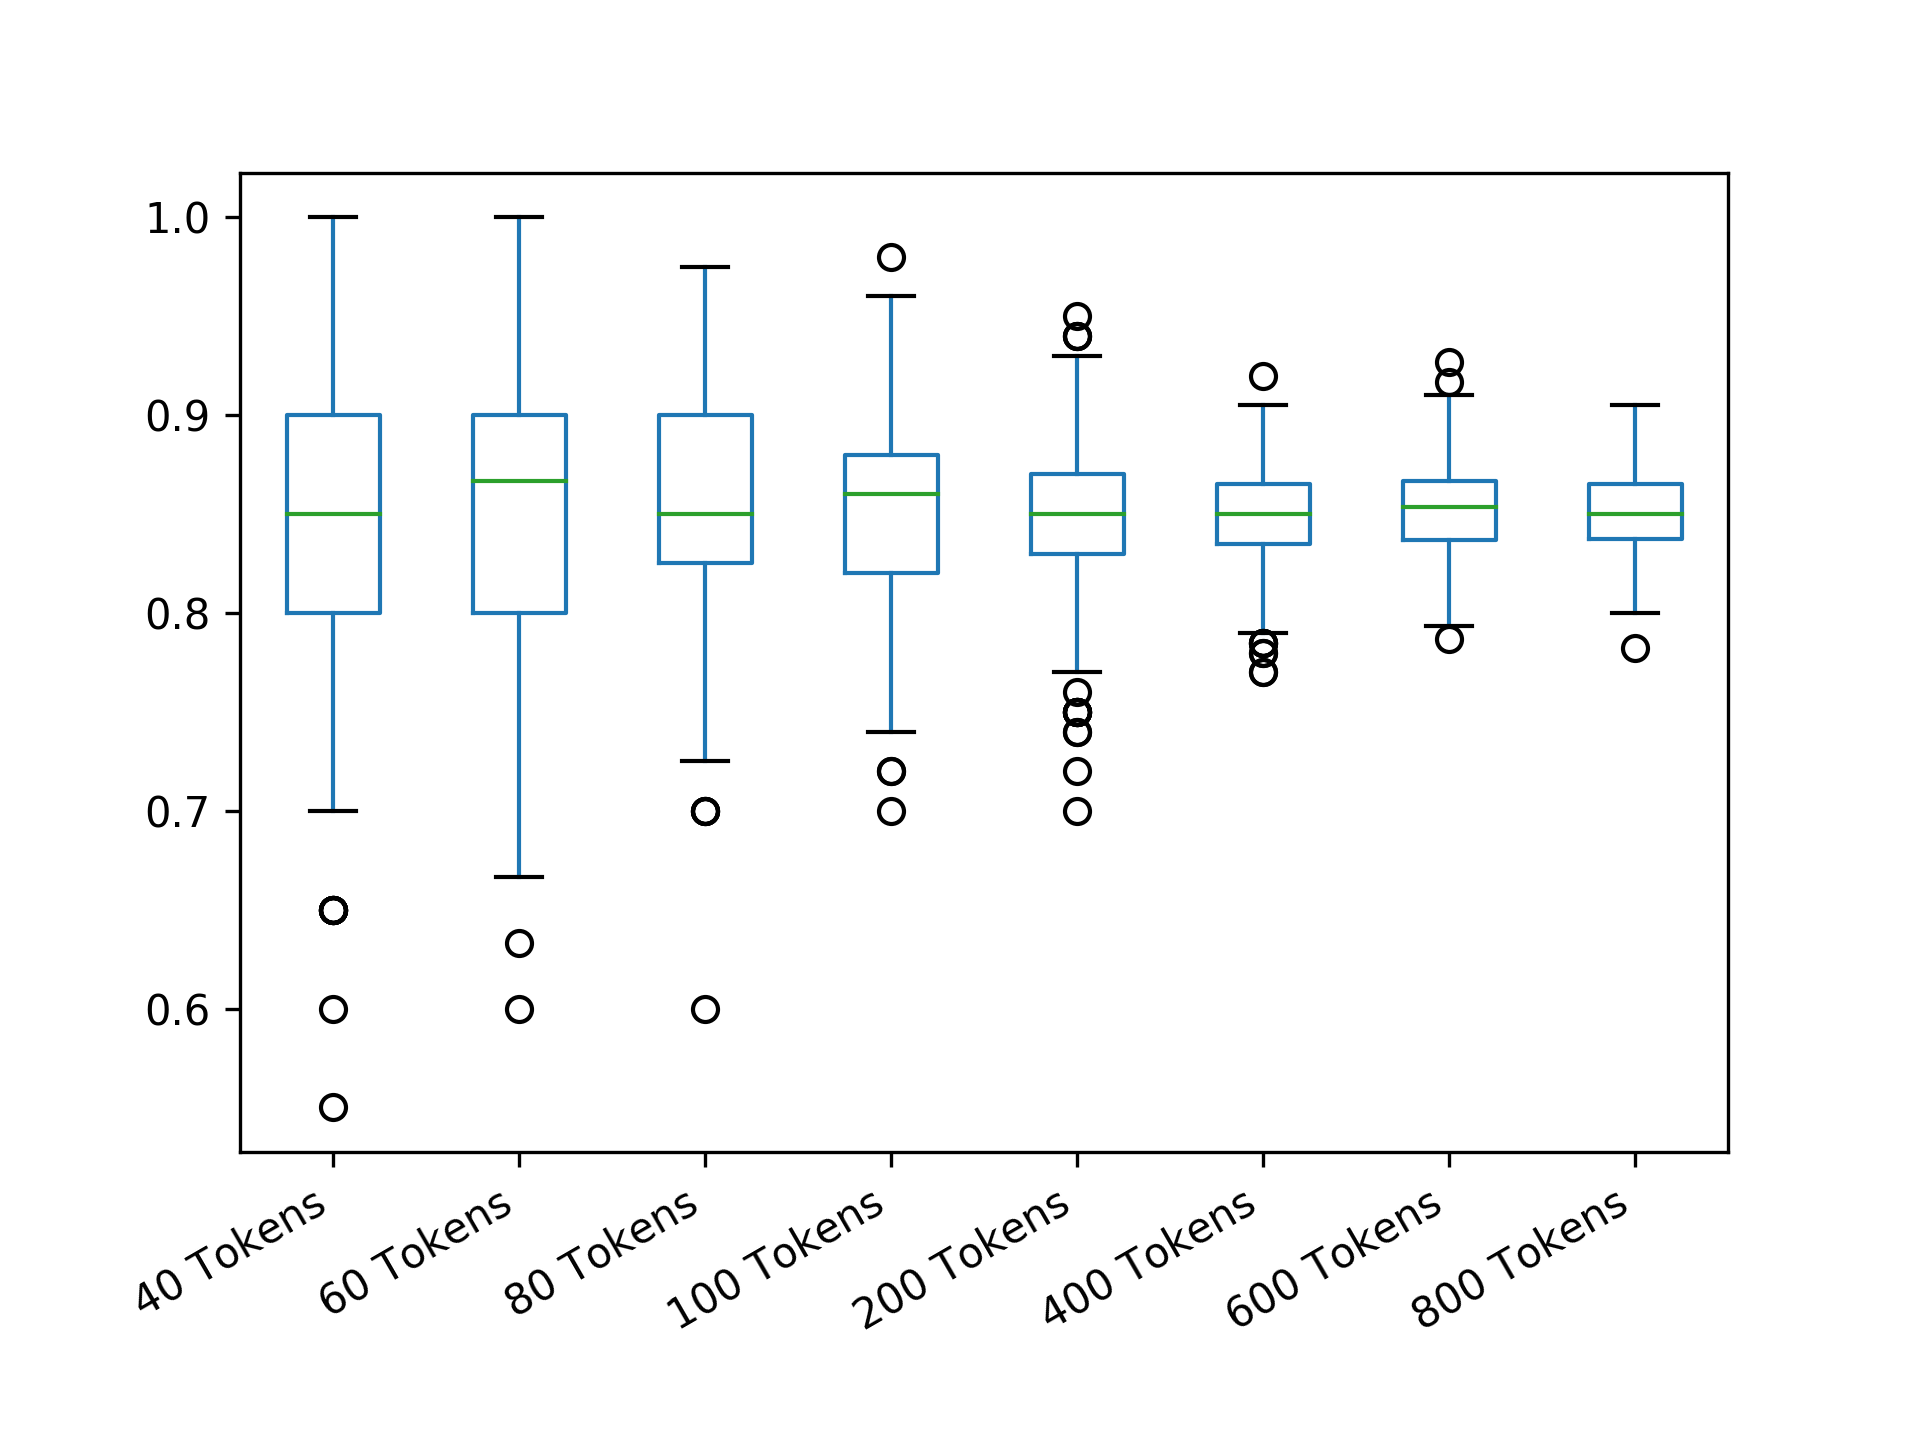

Source data for this figure (header and first rows):
40 Tokens; 60 Tokens; 80 Tokens; 100 Tokens; 200 Tokens; 400 Tokens; 600 Tokens; 800 Tokens
0.9; 0.8333; 0.85; 0.84; 0.81; 0.865; 0.85; 0.8825
0.8; 0.7667; 0.925; 0.92; 0.89; 0.865; 0.85; 0.8675
0.8; 0.8333; 0.875; 0.88; 0.85; 0.86; 0.89; 0.86
0.8; 0.9667; 0.825; 0.88; 0.83; 0.85; 0.8367; 0.8275
0.9; 0.9; 0.875; 0.82; 0.84; 0.865; 0.8433; 0.845
0.85; 0.8333; 0.85; 0.88; 0.8; 0.86; 0.8633; 0.845
0.95; 0.8667; 0.8; 0.88; 0.83; 0.78; 0.8833; 0.825
0.75; 0.8; 0.825; 0.9; 0.86; 0.89; 0.8633; 0.8675
0.9; 0.9; 0.775; 0.88; 0.87; 0.835; 0.84; 0.8825
0.8; 0.8667; 0.825; 0.84; 0.88; 0.785; 0.8667; 0.8525
0.95; 0.8667; 0.8; 0.88; 0.8; 0.875; 0.84; 0.81
0.95; 0.8667; 0.75; 0.84; 0.83; 0.85; 0.8567; 0.905
0.85; 0.7667; 0.875; 0.88; 0.79; 0.8; 0.8367; 0.835
0.85; 0.8667; 0.775; 0.76; 0.87; 0.8; 0.8867; 0.835
0.85; 0.8; 0.9; 0.88; 0.79; 0.87; 0.8633; 0.865
0.75; 0.9; 0.825; 0.88; 0.88; 0.89; 0.8867; 0.86
0.9; 0.8; 0.85; 0.88; 0.87; 0.87; 0.84; 0.8525
0.9; 0.8333; 0.8; 0.84; 0.89; 0.87; 0.86; 0.875
0.65; 0.8667; 0.875; 0.84; 0.85; 0.855; 0.83; 0.825
0.75; 0.9333; 0.925; 0.88; 0.93; 0.84; 0.8767; 0.8425
0.9; 0.8; 0.925; 0.76; 0.88; 0.835; 0.83; 0.8375
0.95; 0.9333; 0.825; 0.88; 0.91; 0.85; 0.88; 0.83
0.8; 0.9333; 0.85; 0.82; 0.88; 0.86; 0.8033; 0.8775
0.8; 0.8333; 0.8; 0.84; 0.79; 0.835; 0.8667; 0.835
0.8; 0.8333; 0.9; 0.86; 0.85; 0.85; 0.84; 0.885
0.8; 0.7333; 0.875; 0.94; 0.84; 0.86; 0.88; 0.845
0.8; 0.8; 0.875; 0.8; 0.82; 0.855; 0.7967; 0.86
0.8; 0.9333; 0.85; 0.8; 0.88; 0.835; 0.85; 0.8375
0.8; 0.7667; 0.95; 0.82; 0.83; 0.87; 0.91; 0.85
0.85; 0.8333; 0.775; 0.74; 0.87; 0.83; 0.83; 0.8525
0.75; 0.8333; 0.825; 0.84; 0.8; 0.865; 0.8533; 0.8825
0.75; 0.7667; 0.8; 0.9; 0.79; 0.86; 0.83; 0.85
0.8; 0.8667; 0.825; 0.9; 0.78; 0.845; 0.8433; 0.855
0.85; 0.8; 0.725; 0.9; 0.87; 0.86; 0.8567; 0.8625
0.85; 0.9; 0.825; 0.76; 0.83; 0.845; 0.8; 0.86
0.7; 0.9333; 0.825; 0.9; 0.87; 0.815; 0.86; 0.8525
0.95; 0.8667; 0.9; 0.8; 0.87; 0.865; 0.86; 0.8325
0.95; 0.8333; 0.85; 0.92; 0.79; 0.855; 0.8767; 0.835
0.95; 0.8667; 0.9; 0.82; 0.87; 0.88; 0.8867; 0.8475
0.9; 0.7; 0.875; 0.78; 0.85; 0.86; 0.83; 0.7825
0.9; 0.8333; 0.925; 0.86; 0.81; 0.88; 0.9; 0.8475
0.9; 0.9; 0.85; 0.86; 0.82; 0.875; 0.83; 0.8225
0.95; 0.9667; 0.875; 0.84; 0.81; 0.89; 0.86; 0.875
0.95; 0.7333; 0.875; 0.88; 0.84; 0.84; 0.87; 0.8525
0.8; 0.8; 0.75; 0.84; 0.86; 0.845; 0.83; 0.84
0.95; 0.9; 0.925; 0.82; 0.95; 0.845; 0.8467; 0.8625
0.85; 0.8; 0.825; 0.88; 0.82; 0.825; 0.8767; 0.845
0.95; 0.8667; 0.875; 0.88; 0.88; 0.825; 0.83; 0.86
0.9; 0.8667; 0.775; 0.84; 0.83; 0.815; 0.87; 0.84
0.85; 0.7; 0.825; 0.88; 0.8; 0.835; 0.8533; 0.8425
0.9; 0.9; 0.825; 0.78; 0.84; 0.845; 0.8567; 0.835
0.85; 0.9333; 0.9; 0.86; 0.92; 0.855; 0.8367; 0.8875
0.9; 0.8; 0.875; 0.78; 0.87; 0.855; 0.8567; 0.8425
1; 0.8333; 0.825; 0.88; 0.87; 0.82; 0.8467; 0.8675
0.9; 0.9333; 0.8; 0.9; 0.91; 0.86; 0.8567; 0.85
0.9; 0.9; 0.875; 0.92; 0.85; 0.835; 0.8167; 0.825
0.7; 0.7667; 0.9; 0.88; 0.84; 0.84; 0.8033; 0.8425
0.75; 0.8333; 0.9; 0.82; 0.82; 0.845; 0.83; 0.875
0.9; 0.7333; 0.925; 0.82; 0.82; 0.855; 0.85; 0.855
1; 0.9333; 0.775; 0.82; 0.8; 0.84; 0.84; 0.8875
... 440 more rows
